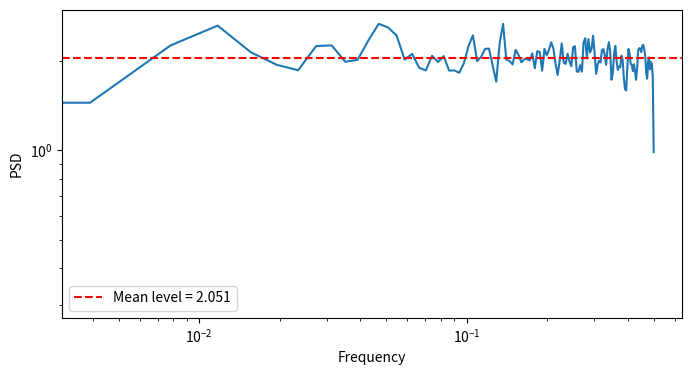

Reproduce this figure in Python.
import numpy as np
import matplotlib.pyplot as plt
import scipy.signal as signal

white = np.random.default_rng().normal(size=2**14)
f, Pxx = signal.welch(white, fs=1.0)

plt.figure(figsize=(8,4))
plt.loglog(f, Pxx)

mean_Pxx = np.mean(Pxx[1:])  
plt.axhline(mean_Pxx, color='r', linestyle='--', label=f'Mean level = {mean_Pxx:.3f}')

plt.xlabel('Frequency')
plt.ylabel('PSD')
plt.legend()
plt.show()
